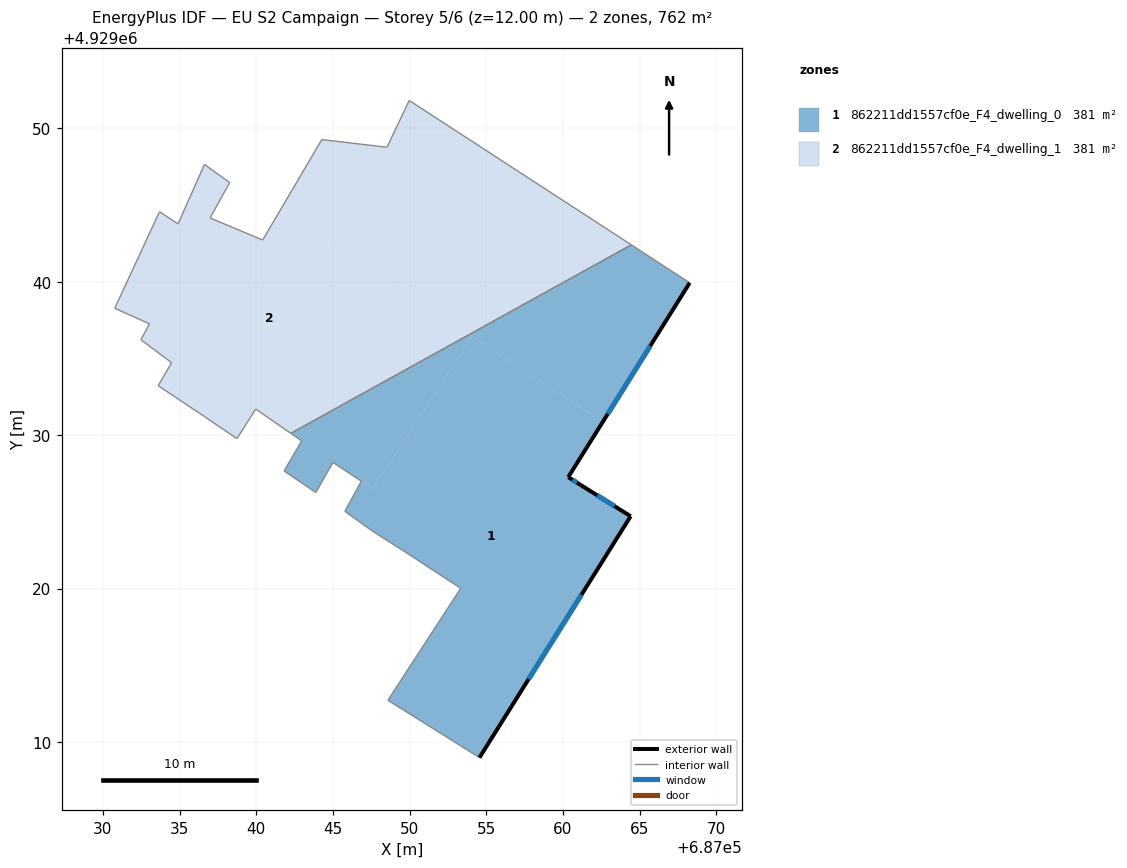
=== STOREY PLAN SPEC (per zone: floor XY polygon, exterior-wall plan segments, windows/doors) ===
zone 1: 862211dd1557cf0e_F4_dwelling_0  (380.9 m²)
  floor: (687047.61, 4929026.51) (687054.06, 4929036.43) (687053.87, 4929036.55) (687042.26, 4929030.12) (687042.97, 4929029.63) (687041.82, 4929027.67) (687043.89, 4929026.26) (687045.00, 4929028.22)
  floor: (687054.56, 4929008.98) (687064.42, 4929024.72) (687061.19, 4929026.74) (687060.35, 4929027.27) (687062.60, 4929030.88) (687054.06, 4929036.43) (687047.61, 4929026.51) (687046.85, 4929027.00) (687045.78, 4929025.04) (687047.58, 4929023.75) (687049.72, 4929022.39) (687053.34, 4929020.02) (687048.59, 4929012.72)
  floor: (687062.60, 4929030.88) (687068.27, 4929039.94) (687064.46, 4929042.41) (687053.87, 4929036.55)
  exterior wall: (687068.27, 4929039.94) – (687060.35, 4929027.27)  [14.9 m]
    window: (687065.69, 4929035.82) – (687062.92, 4929031.39)  [5.5 m²]
  exterior wall: (687060.35, 4929027.27) – (687061.19, 4929026.74)  [1.0 m]
    window: (687060.62, 4929027.09) – (687060.91, 4929026.91)  [0.4 m²]
  exterior wall: (687061.19, 4929026.74) – (687064.42, 4929024.72)  [3.8 m]
    window: (687062.24, 4929026.08) – (687063.37, 4929025.37)  [1.4 m²]
  exterior wall: (687064.42, 4929024.72) – (687054.56, 4929008.98)  [18.6 m]
    window: (687061.21, 4929019.60) – (687057.76, 4929014.10)  [6.8 m²]
  interior walls: 13
zone 2: 862211dd1557cf0e_F4_dwelling_1  (380.9 m²)
  floor: (687053.87, 4929036.55) (687041.52, 4929044.58) (687040.42, 4929042.73) (687036.99, 4929044.17) (687038.27, 4929046.47) (687036.63, 4929047.66) (687034.90, 4929043.78) (687033.70, 4929044.58) (687030.78, 4929038.28) (687033.04, 4929037.26) (687032.48, 4929036.23) (687034.48, 4929034.73) (687033.61, 4929033.23) (687036.61, 4929031.23) (687038.74, 4929029.78) (687039.97, 4929031.71) (687042.26, 4929030.12)
  floor: (687064.46, 4929042.41) (687049.98, 4929051.83) (687048.53, 4929048.78) (687044.28, 4929049.28) (687041.52, 4929044.58) (687053.87, 4929036.55)
  interior walls: 19

=== DERIVED (storey summary) ===
Building: EU S2 Campaign
Storey: 5 of 6  (floor level z = 12.00 m)
Storey gross floor area: 761.7 m²
Zones on this storey: 2
  - 862211dd1557cf0e_F4_dwelling_0: floor 380.9 m²; exterior wall 38.3 m (115.0 m²); 4 window(s) 14.0 m²; WWR 12.2%
  - 862211dd1557cf0e_F4_dwelling_1: floor 380.9 m²
Zone adjacency (shared interzone walls):
  - 862211dd1557cf0e_F4_dwelling_0 ↔ 862211dd1557cf0e_F4_dwelling_1